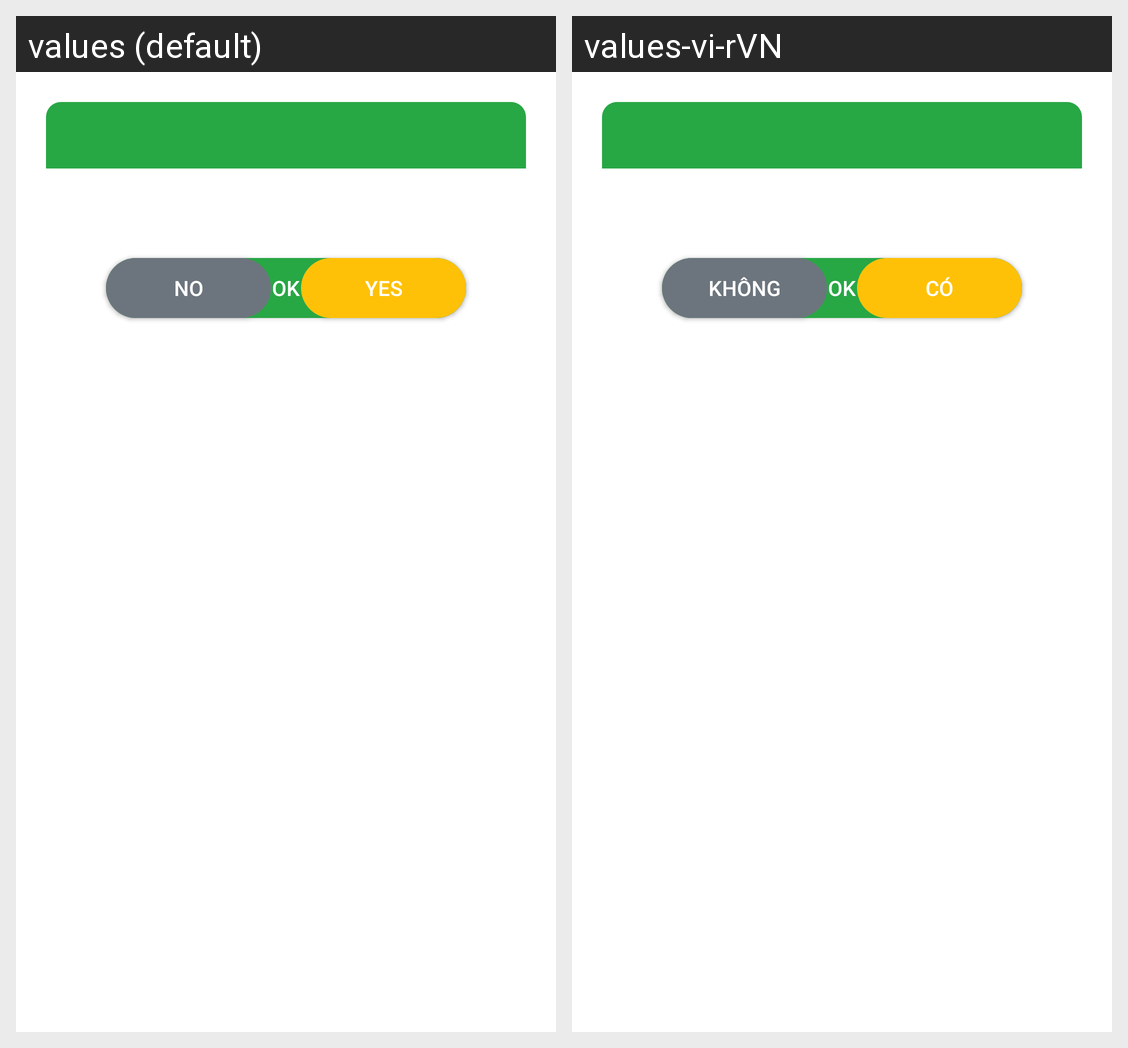

This grid shows one Android layout under two languages. Give, for every string resource on the screen, its name, the default text and each shown locale's text.
Android screen res/layout/layout_dialog.xml rendered under 2 locales, left to right: values (default), values-vi-rVN. Device: Nexus 5 (rendered at 1080×1920; each locale shown at half size, 540×960, under a caption strip naming it); theme Theme.ECommerceApp.
Strings drawn on this screen, with the default value and each locale's value (text and hints the layout hard-codes, and strings that could not be matched under every locale, appear in the picture but are not listed):

txt_ok
  values: OK
  values-vi-rVN: OK

txt_no
  values: NO
  values-vi-rVN: Không

txt_yes
  values: YES
  values-vi-rVN: Có
